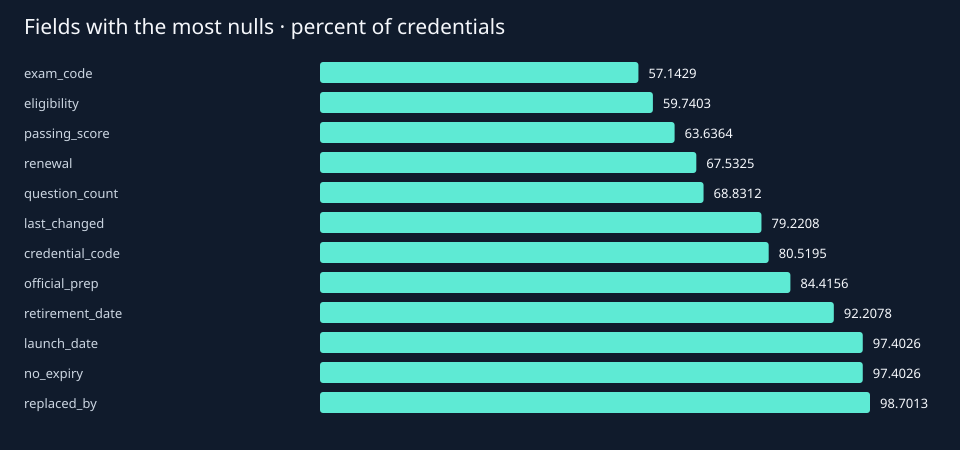

The table this chart was drawn from, first rows:
field, missing_count, missing_pct
replaced_by, 76, 98.7
launch_date, 75, 97.4
no_expiry, 75, 97.4
retirement_date, 71, 92.21
official_prep, 65, 84.42
credential_code, 62, 80.52
last_changed, 61, 79.22
question_count, 53, 68.83
renewal, 52, 67.53
passing_score, 49, 63.64
eligibility, 46, 59.74
exam_code, 44, 57.14
level, 40, 51.95
exam_length_minutes, 39, 50.65
proctoring, 37, 48.05
validity_months, 36, 46.75
languages, 31, 40.26
delivery_modes, 30, 38.96
prerequisites, 29, 37.66
price, 18, 23.38
family, 15, 19.48
source_urls, 0, 0.0
replaces, 0, 0.0
last_checked, 0, 0.0
id, 0, 0.0
status, 0, 0.0
name, 0, 0.0
kind, 0, 0.0
issuer_name, 0, 0.0
issuer, 0, 0.0
url, 0, 0.0
